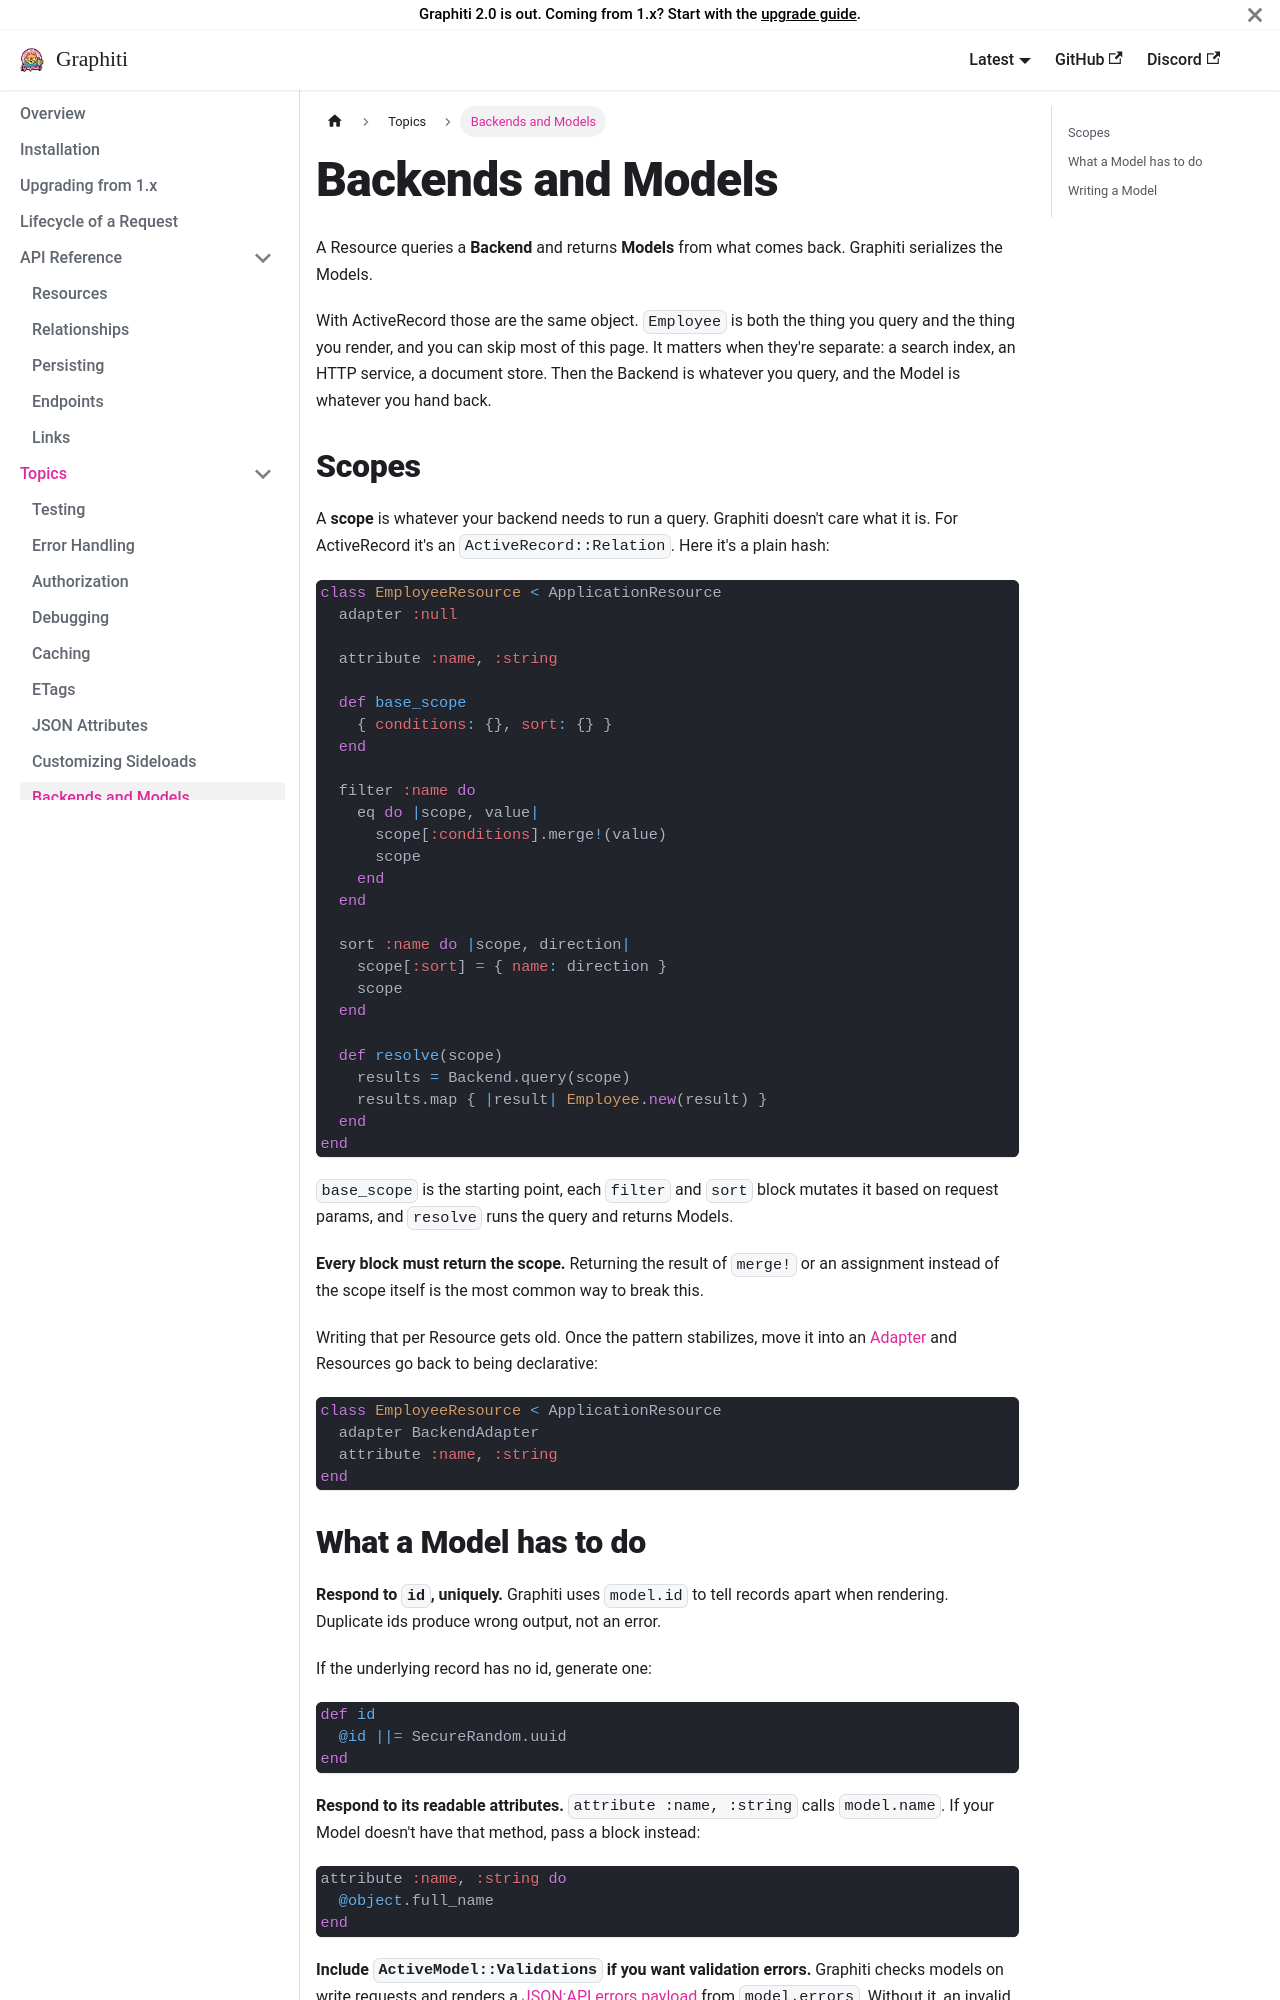

repository: dshoemaker/graphiti · page: concepts/backends-and-models/index.html · generator: docusaurus

---
title: 'Backends and Models'
---

# Backends and Models

A Resource queries a **Backend** and returns **Models** from what comes back. Graphiti serializes the Models.

With ActiveRecord those are the same object. `Employee` is both the thing you query and the thing you render, and you can skip most of this page. It matters when they're separate: a search index, an HTTP service, a document store. Then the Backend is whatever you query, and the Model is whatever you hand back.

## Scopes {#scopes}

A **scope** is whatever your backend needs to run a query. Graphiti doesn't care what it is. For ActiveRecord it's an `ActiveRecord::Relation`. Here it's a plain hash:

```ruby
class EmployeeResource < ApplicationResource
  adapter :null

  attribute :name, :string

  def base_scope
    { conditions: {}, sort: {} }
  end

  filter :name do
    eq do |scope, value|
      scope[:conditions].merge!(value)
      scope
    end
  end

  sort :name do |scope, direction|
    scope[:sort] = { name: direction }
    scope
  end

  def resolve(scope)
    results = Backend.query(scope)
    results.map { |result| Employee.new(result) }
  end
end
```

`base_scope` is the starting point, each `filter` and `sort` block mutates it based on request params, and `resolve` runs the query and returns Models.

**Every block must return the scope.** Returning the result of `merge!` or an assignment instead of the scope itself is the most common way to break this.

Writing that per Resource gets old. Once the pattern stabilizes, move it into an [Adapter](/topics/without-activerecord#adapters) and Resources go back to being declarative:

```ruby
class EmployeeResource < ApplicationResource
  adapter BackendAdapter
  attribute :name, :string
end
```
